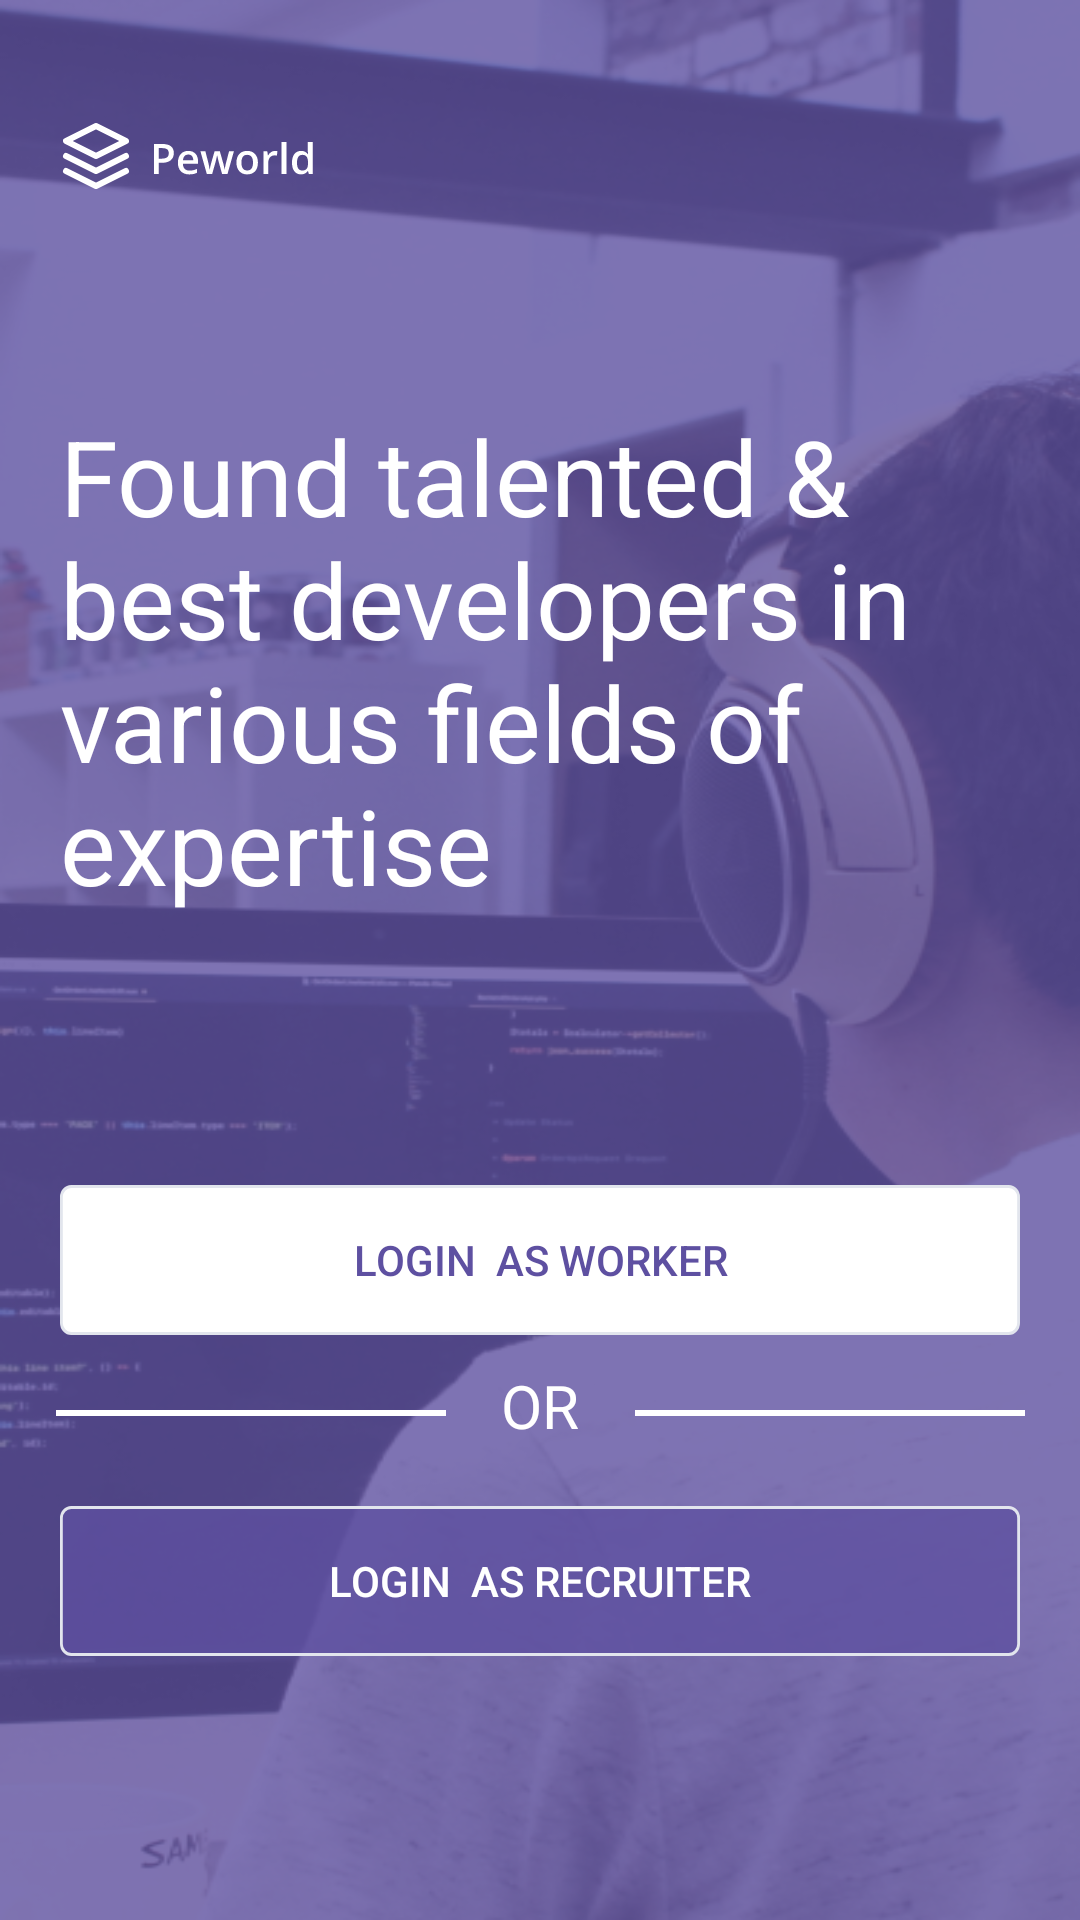

Android layout source for this screen:
<!-- AndroidManifest.xml: activity theme AppTheme.NoActionBar -->
<!-- res/layout/activity_onboard.xml -->
<?xml version="1.0" encoding="utf-8"?>
<layout xmlns:android="http://schemas.android.com/apk/res/android"
    xmlns:app="http://schemas.android.com/apk/res-auto"
    xmlns:tools="http://schemas.android.com/tools">

    <data>

    </data>

    <androidx.constraintlayout.widget.ConstraintLayout
        android:layout_width="match_parent"
        android:layout_height="match_parent"
        android:background="@drawable/coba1"
        tools:context=".onboardActivity">

        <androidx.constraintlayout.widget.ConstraintLayout
            android:layout_width="match_parent"
            android:layout_height="match_parent"
            android:background="@drawable/ic_group_925">

            <ImageView
                android:layout_width="wrap_content"
                android:layout_height="wrap_content"
                android:layout_marginLeft="20dp"
                android:layout_marginTop="40dp"
                android:src="@drawable/ic_group_9782"
                app:layout_constraintStart_toStartOf="parent"
                app:layout_constraintTop_toTopOf="parent" />

            <TextView
                android:id="@+id/text"
                android:layout_width="wrap_content"
                android:layout_height="wrap_content"
                android:layout_marginBottom="200dp"
                android:padding="20dp"
                android:text='@string/onboard'
                android:textColor="#FFFFFF"
                android:textSize="35dp"
                app:layout_constraintBottom_toBottomOf="parent"
                app:layout_constraintEnd_toEndOf="parent"
                app:layout_constraintStart_toStartOf="parent"
                app:layout_constraintTop_toTopOf="parent" />

            <Button
                android:id="@+id/loginworker"
                android:layout_width="0dp"
                android:layout_height="50dp"
                android:layout_marginHorizontal="20dp"
                android:layout_marginTop="70dp"
                android:layout_marginBottom="64dp"
                android:background="@drawable/ic_rectangle_3132onboard"
                android:text="Login  as worker"
                android:textColor="#5E50A1"
                app:layout_constraintEnd_toEndOf="parent"
                app:layout_constraintStart_toStartOf="parent"
                app:layout_constraintTop_toBottomOf="@+id/text" />

            <TextView
                android:id="@+id/or"
                android:layout_width="wrap_content"
                android:layout_height="wrap_content"
                android:layout_marginTop="10dp"
                android:text="OR"
                android:textColor="#FFFFFF"
                android:textSize="20dp"
                app:layout_constraintEnd_toEndOf="parent"
                app:layout_constraintStart_toStartOf="parent"
                app:layout_constraintTop_toBottomOf="@+id/loginworker" />

            <View
                android:layout_width="130dp"
                android:layout_height="2dp"
                android:layout_marginTop="25dp"
                android:background="#FFFFFF"
                app:layout_constraintEnd_toStartOf="@id/or"
                app:layout_constraintStart_toStartOf="parent"
                app:layout_constraintTop_toBottomOf="@+id/loginworker" />

            <View
                android:layout_width="130dp"
                android:layout_height="2dp"
                android:layout_marginTop="25dp"
                android:background="#FFFFFF"
                app:layout_constraintEnd_toEndOf="parent"
                app:layout_constraintStart_toEndOf="@id/or"
                app:layout_constraintTop_toBottomOf="@+id/loginworker" />

            <Button
                android:id="@+id/loginrecruiter"
                android:layout_width="0dp"
                android:layout_height="50dp"
                android:layout_marginHorizontal="20dp"
                android:layout_marginTop="20dp"
                android:layout_marginBottom="80dp"
                android:background="@drawable/ic_rectangle_3132onboard2"
                android:text="Login  as recruiter"
                android:textColor="#FFFFFF"
                app:layout_constraintEnd_toEndOf="parent"
                app:layout_constraintStart_toStartOf="parent"
                app:layout_constraintTop_toBottomOf="@+id/or" />


        </androidx.constraintlayout.widget.ConstraintLayout>

    </androidx.constraintlayout.widget.ConstraintLayout>
</layout>
<!-- resources referenced by this layout -->
<resources>
  <!-- drawable coba1: jpg bitmap (drawable, 220096 bytes) -->
  <!-- drawable ic_group_925 (drawable) -->
  <vector xmlns:android="http://schemas.android.com/apk/res/android"
      android:width="375dp"
      android:height="812dp"
      android:viewportWidth="375"
      android:viewportHeight="812">
    <path
        android:pathData="M-155,0H487.092V812H-155V0Z"
        android:strokeAlpha="0.8"
        android:fillColor="#5E50A1"
        android:fillAlpha="0.8"/>
    
  </vector>
  <!-- drawable ic_group_9782: vector/xml drawable (drawable, 4705 chars, omitted) -->
  <!-- drawable ic_rectangle_3132onboard (drawable) -->
  <vector xmlns:android="http://schemas.android.com/apk/res/android"
      android:width="380dp"
      android:height="50dp"
      android:viewportWidth="343"
      android:viewportHeight="50">
    <path
        android:strokeWidth="1"
        android:pathData="M4,0.5L339,0.5A3.5,3.5 0,0 1,342.5 4L342.5,46A3.5,3.5 0,0 1,339 49.5L4,49.5A3.5,3.5 0,0 1,0.5 46L0.5,4A3.5,3.5 0,0 1,4 0.5z"
        android:fillColor="#FFFFFF"
        android:strokeColor="#E2E5ED"/>
  </vector>
  <!-- drawable ic_rectangle_3132onboard2 (drawable) -->
  <vector xmlns:android="http://schemas.android.com/apk/res/android"
      android:width="380dp"
      android:height="50dp"
      android:viewportWidth="343"
      android:viewportHeight="50">
    <path
        android:strokeWidth="1"
        android:pathData="M4,0.5L339,0.5A3.5,3.5 0,0 1,342.5 4L342.5,46A3.5,3.5 0,0 1,339 49.5L4,49.5A3.5,3.5 0,0 1,0.5 46L0.5,4A3.5,3.5 0,0 1,4 0.5z"
        android:fillColor="#5E50A1"
        android:strokeColor="#E2E5ED"
        android:fillAlpha="0.8"/>
  </vector>
  <string name="onboard">"Found talented &amp; best developers in various fields of expertise"</string>
  <style name="AppTheme.NoActionBar">
          <item name="windowActionBar">false</item>
          <item name="windowNoTitle">true</item>
      </style>
</resources>
